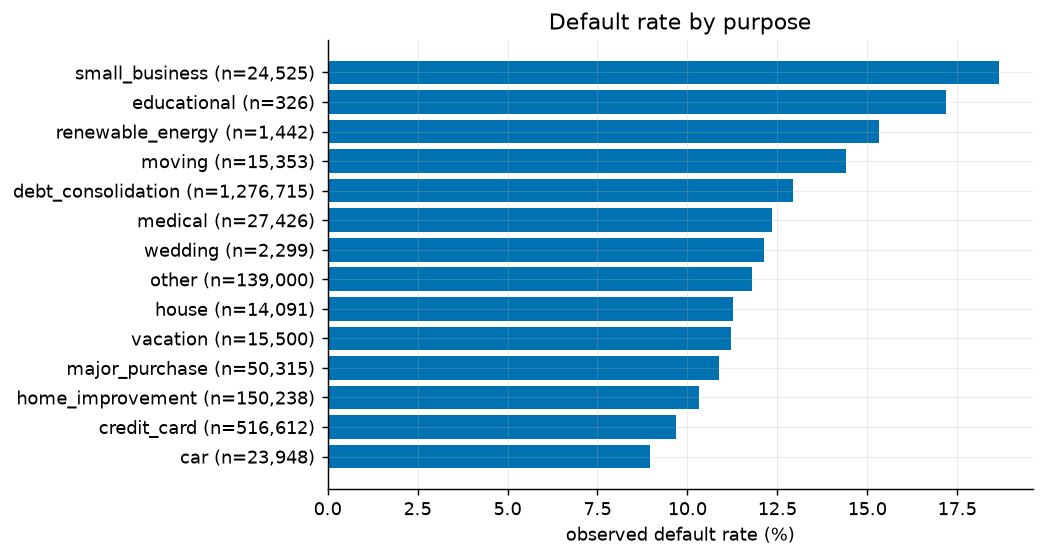

Source data for this figure (header and first rows):
purpose, loans, events, default_rate, median_duration, small_segment
small_business, 24525, 4579, 0.1867, 17.0, False
educational, 326, 56, 0.1718, 31.0, False
renewable_energy, 1442, 221, 0.1533, 16.0, False
moving, 15353, 2214, 0.1442, 16.0, False
debt_consolidation, 1276715, 165031, 0.1293, 18.0, False
medical, 27426, 3389, 0.1236, 16.0, False
wedding, 2299, 279, 0.1214, 30.0, False
other, 139000, 16387, 0.1179, 16.0, False
house, 14091, 1588, 0.1127, 12.0, False
vacation, 15500, 1738, 0.1121, 16.0, False
major_purchase, 50315, 5475, 0.1088, 16.0, False
home_improvement, 150238, 15505, 0.1032, 17.0, False
credit_card, 516612, 49987, 0.0968, 18.0, False
car, 23948, 2144, 0.0895, 18.0, False
